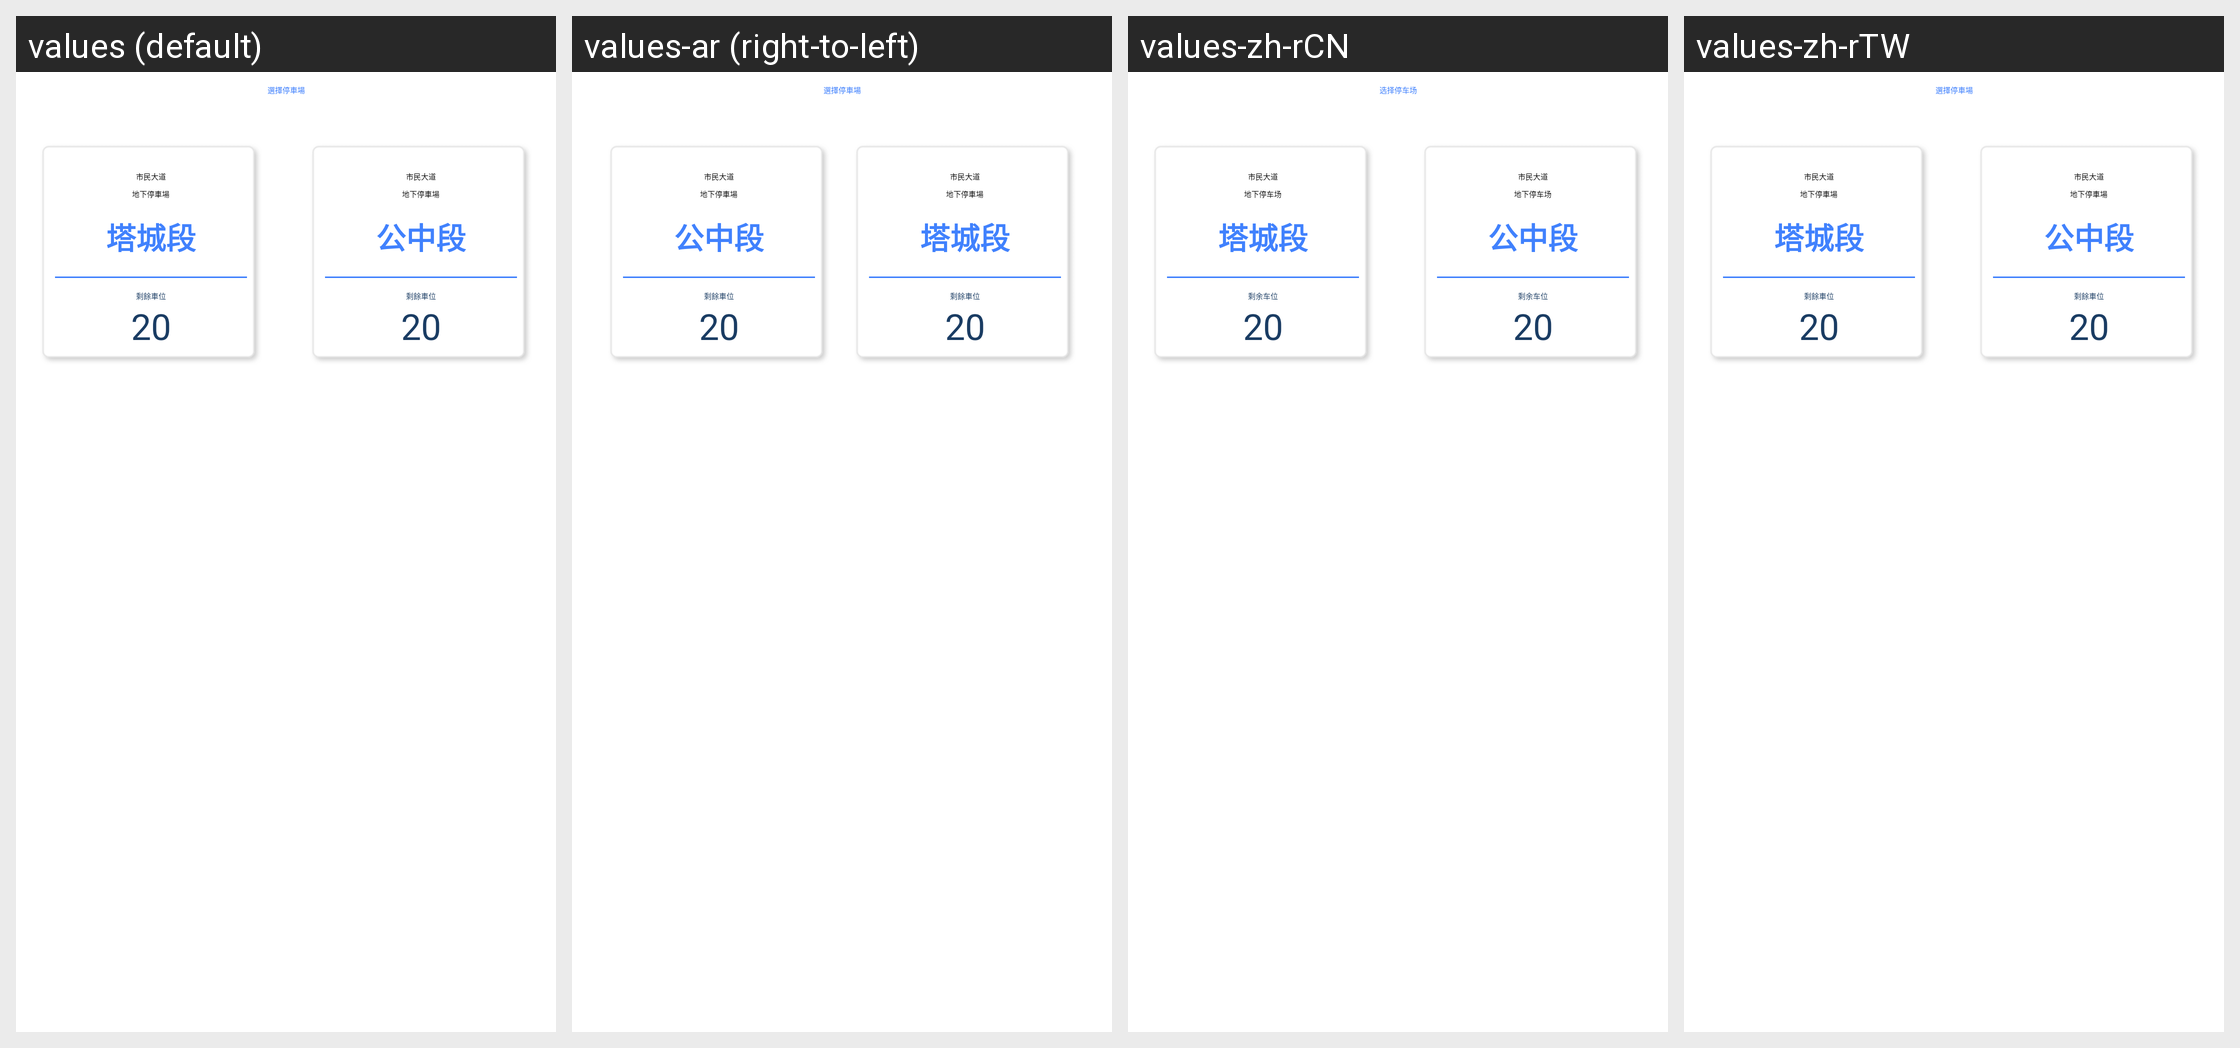

This grid shows one Android layout under several languages. Give, for every string resource on the screen, its name, the default text and each shown locale's text.
Android screen res/layout/activity_building_select2.xml rendered under 4 locales, left to right: values (default), values-ar (right-to-left), values-zh-rCN, values-zh-rTW. Device: Nexus 5 (rendered at 1080×1920; each locale shown at half size, 540×960, under a caption strip naming it); theme AppTheme.
Other locales in the repository, not shown: values-af, values-bg, values-bn, values-ca, values-cs, values-da, values-de, values-el, values-en, values-en-rGB, values-es, values-es-rES, values-eu, values-fi, values-fr, values-gu, values-hi, values-hr, values-hu, values-id, values-in, values-it, values-iw, values-ja, values-ja-rJP, values-kn, values-ko, values-ko-rKR, values-ml, values-mr, values-ms, values-nb, values-nl, values-pa, values-pl, values-pt, values-pt-rPT, values-ro, values-ru, values-sk, values-sl, values-sv, values-ta, values-te, values-th, values-tl, values-tr, values-uk, values-vi, values-zh, values-zh-rHK.
Strings drawn on this screen, with the default value and each locale's value (text and hints the layout hard-codes, and strings that could not be matched under every locale, appear in the picture but are not listed):

lot_selection
  values: 選擇停車場
  values-ar: 選擇停車場  [not translated; the default value is used]
  values-zh-rCN: 选择停车场
  values-zh-rTW: 選擇停車場  [not translated; the default value is used]

shi_min_road
  values: 市民大道
  values-ar: 市民大道  [not translated; the default value is used]
  values-zh-rCN: 市民大道
  values-zh-rTW: 市民大道  [not translated; the default value is used]

under_ground
  values: 地下停車場
  values-ar: 地下停車場  [not translated; the default value is used]
  values-zh-rCN: 地下停车场
  values-zh-rTW: 地下停車場  [not translated; the default value is used]

tc_part
  values: 塔城段
  values-ar: 塔城段  [not translated; the default value is used]
  values-zh-rCN: 塔城段
  values-zh-rTW: 塔城段  [not translated; the default value is used]

remain_lots
  values: 剩餘車位
  values-ar: 剩餘車位  [not translated; the default value is used]
  values-zh-rCN: 剩余车位
  values-zh-rTW: 剩餘車位  [not translated; the default value is used]

gc_part
  values: 公中段
  values-ar: 公中段  [not translated; the default value is used]
  values-zh-rCN: 公中段
  values-zh-rTW: 公中段  [not translated; the default value is used]
